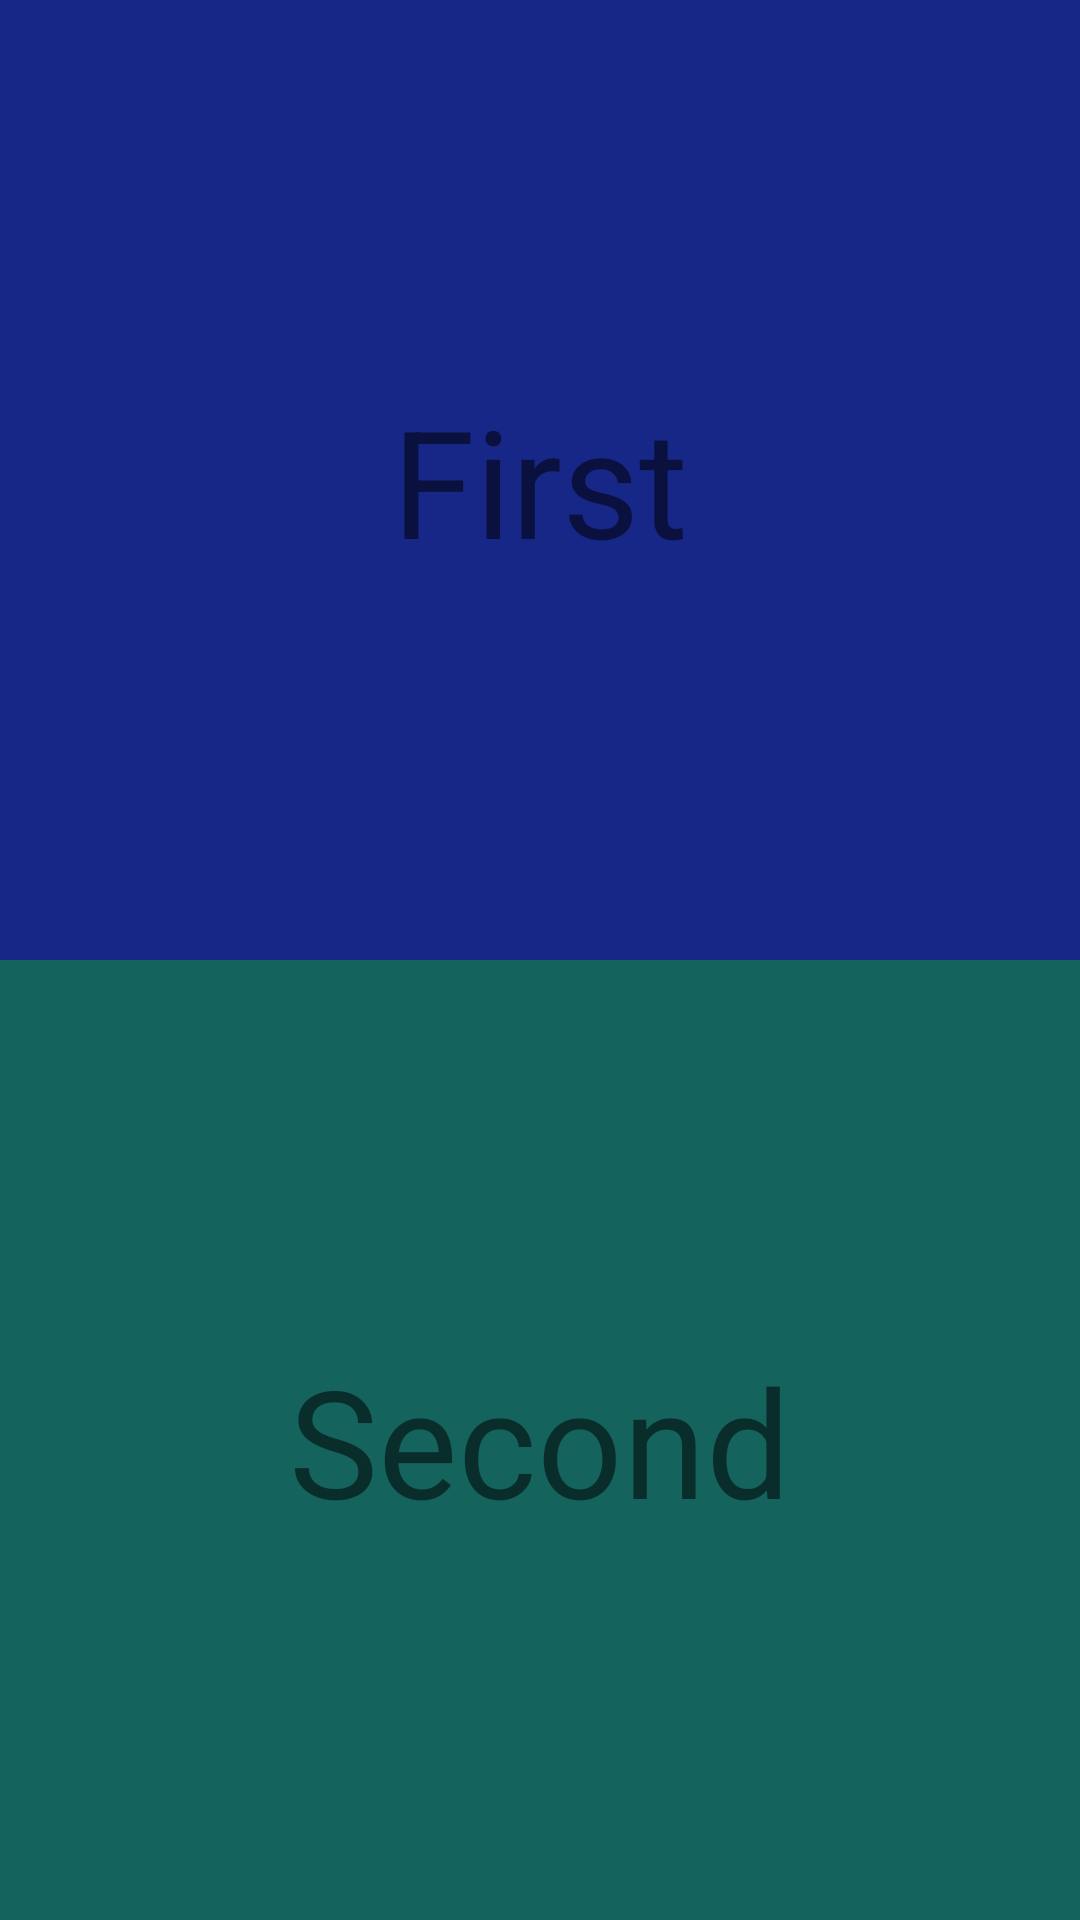

Produce the Android XML layout that renders to this screen, including the resource entries it uses.
<!-- AndroidManifest.xml: application theme Theme.All_Android -->
<!-- res/layout/activity_fonts.xml -->
<?xml version="1.0" encoding="utf-8"?>
<LinearLayout
        xmlns:android="http://schemas.android.com/apk/res/android"
        xmlns:tools="http://schemas.android.com/tools"
        xmlns:app="http://schemas.android.com/apk/res-auto"
        android:layout_width="match_parent"
        android:orientation="vertical"
        android:layout_height="match_parent"
        tools:context=".Fonts">
    <TextView
            android:layout_width="match_parent"
            android:layout_height="match_parent"
            android:background="@color/dark_blue"
            android:layout_weight="1"
            android:textSize="50sp"

            android:gravity="center"
            android:text="@string/first"/>
    <TextView
            android:layout_width="match_parent"
            android:layout_height="match_parent"
            android:layout_weight="1"
            android:textSize="50sp"
            android:background="@color/green"
            android:gravity="center"
            android:text="@string/second"/>




</LinearLayout>
<!-- resources referenced by this layout -->
<resources>
  <color name="dark_blue">#162787</color>
  <color name="green">#F0075A53</color>
  <string name="first">First</string>
  <string name="second">Second</string>
  <style name="Theme.All_Android" parent="Theme.AppCompat.Light.NoActionBar">
          
          <item name="colorPrimary">@color/purple_500</item>
          <item name="colorPrimaryVariant">@color/purple_700</item>
          <item name="colorOnPrimary">@color/white</item>
          
          <item name="colorSecondary">@color/teal_200</item>
          <item name="colorSecondaryVariant">@color/teal_700</item>
          <item name="colorOnSecondary">@color/black</item>
          
          <item name="android:statusBarColor" tools:targetApi="l">?attr/colorPrimaryVariant</item>
          
      </style>
  <color name="purple_500">#FF6200EE</color>
  <color name="purple_700">#FF3700B3</color>
  <color name="white">#FFFFFFFF</color>
  <color name="teal_200">#FF03DAC5</color>
  <color name="teal_700">#FF018786</color>
  <color name="black">#FF000000</color>
</resources>
